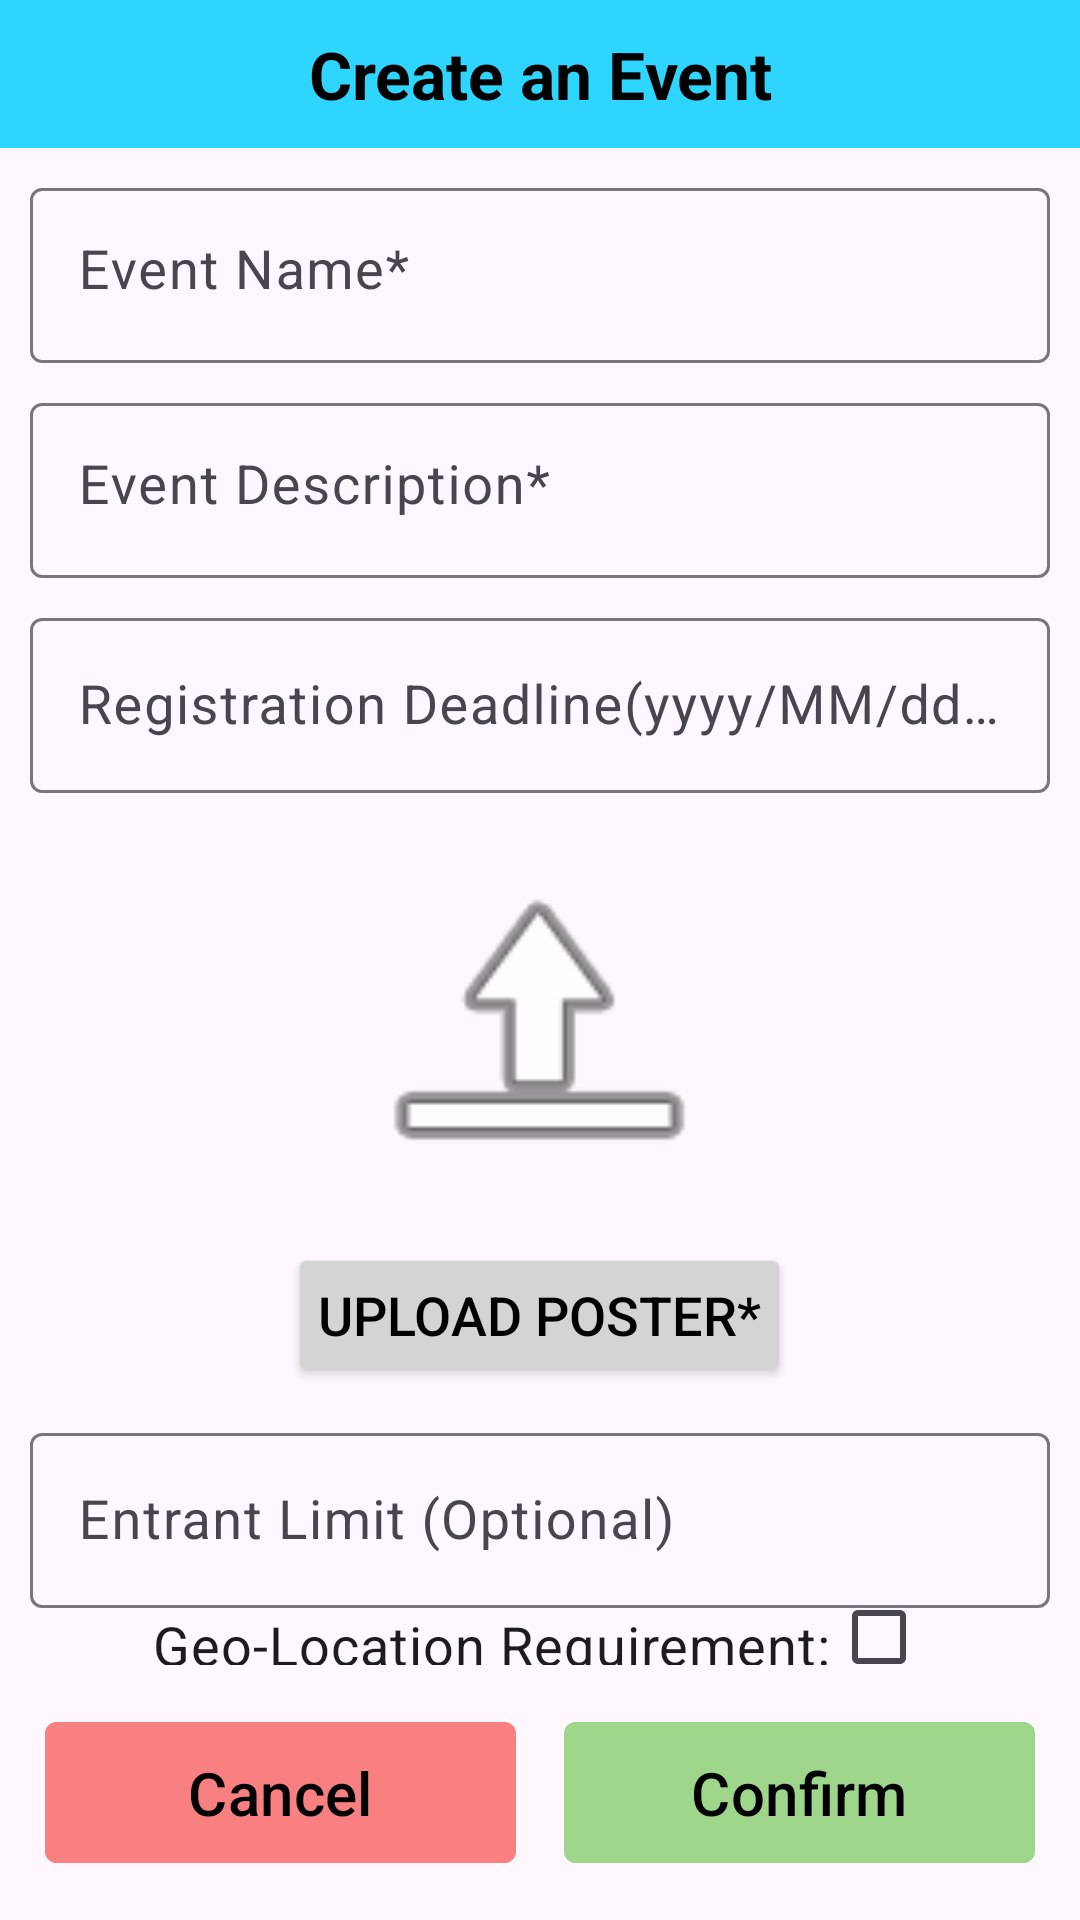

Here is an Android app screen rendered from its layout file. Give the layout XML and the strings, colors and styles it references.
<!-- AndroidManifest.xml: application theme Theme.SphinxEvents -->
<!-- res/layout/activity_create_event.xml -->
<?xml version="1.0" encoding="utf-8"?>
<LinearLayout xmlns:android="http://schemas.android.com/apk/res/android"
    android:layout_width="match_parent"
    android:layout_height="match_parent"
    xmlns:app="http://schemas.android.com/apk/res-auto"
    android:orientation="vertical"
    android:gravity="center_horizontal"
    android:id="@+id/main">

    <TextView
        android:id="@+id/create_event_header_text_view"
        android:layout_width="match_parent"
        android:layout_height="wrap_content"
        android:paddingVertical="10dp"
        android:text="@string/create_an_event"
        android:textAlignment="center"
        android:textSize="22sp"
        android:textStyle="bold"
        android:textColor="@color/black"
        android:background="@color/create_event_button_color" />

    <com.google.android.material.textfield.TextInputLayout
        android:id="@+id/event_name_input_layout"
        android:layout_width="match_parent"
        android:layout_height="wrap_content"
        android:layout_marginHorizontal="10dp"
        android:layout_marginTop="8dp">

        <com.google.android.material.textfield.TextInputEditText
            android:id="@+id/event_name_edit_text"
            android:layout_width="match_parent"
            android:layout_height="wrap_content"
            android:textSize="18sp"
            android:hint="Event Name*"
            android:textColor="@color/black"
            android:maxLines="3"
            android:inputType="textMultiLine"
            android:scrollHorizontally="false"
            android:gravity="top"
            android:overScrollMode="always"
            android:scrollbars="vertical"/>

    </com.google.android.material.textfield.TextInputLayout>


    <com.google.android.material.textfield.TextInputLayout
        android:id="@+id/event_description_input_layout"
        android:layout_width="match_parent"
        android:layout_height="wrap_content"
        android:layout_marginHorizontal="10dp"
        android:layout_marginTop="8dp">

        <com.google.android.material.textfield.TextInputEditText
            android:id="@+id/event_description_edit_text"
            android:layout_width="match_parent"
            android:layout_height="wrap_content"
            android:textSize="18sp"
            android:hint="Event Description*"
            android:textColor="@color/black"
            android:maxLines="3"
            android:inputType="textMultiLine"
            android:scrollHorizontally="false"
            android:gravity="top"
            android:overScrollMode="always"
            android:scrollbars="vertical"/>

    </com.google.android.material.textfield.TextInputLayout>


    <com.google.android.material.textfield.TextInputLayout
        android:id="@+id/registration_deadline_input_layout"
        android:layout_width="match_parent"
        android:layout_height="wrap_content"
        android:layout_marginHorizontal="10dp"
        android:layout_marginTop="8dp">

        <com.google.android.material.textfield.TextInputEditText
            android:id="@+id/registration_deadline_edit_text"
            android:layout_width="match_parent"
            android:layout_height="wrap_content"
            android:textSize="18sp"
            android:hint="@string/registration_deadline_yyyy_mm_dd"
            android:textColor="@color/black"
            android:maxLines="1"/>

    </com.google.android.material.textfield.TextInputLayout>

    <ImageView
        android:id="@+id/poster_img"
        android:layout_width="145dp"
        android:layout_height="125dp"
        android:layout_marginTop="15dp"
        android:layout_marginBottom="10dp"
        app:srcCompat="@android:drawable/ic_menu_upload" />

    <Button
        android:id="@+id/poster_upload_btn"
        android:layout_width="wrap_content"
        android:layout_height="wrap_content"
        android:backgroundTint="@color/change_pfp"
        android:padding="10dp"
        android:text="@string/upload_poster"
        android:textColor="@color/black"
        android:textSize="18sp"
        app:cornerRadius="4dp"
        android:layout_marginBottom="10dp"/>

    <com.google.android.material.textfield.TextInputLayout
        android:id="@+id/entrant_limit_input_layout"
        android:layout_width="match_parent"
        android:layout_height="wrap_content"
        android:layout_marginHorizontal="10dp">

        <com.google.android.material.textfield.TextInputEditText
            android:id="@+id/entrant_limit_edit_text"
            android:layout_width="match_parent"
            android:layout_height="wrap_content"
            android:textSize="18sp"
            android:hint="Entrant Limit (Optional)"
            android:textColor="@color/black"
            android:inputType="number"/>

    </com.google.android.material.textfield.TextInputLayout>

    <CheckBox
        android:id="@+id/geolocation_checkbox"
        android:layout_width="wrap_content"
        android:layout_height="0dp"
        android:layout_weight="1"
        android:layoutDirection="rtl"
        android:text="@string/geo_location_requirement"
        android:textSize="18sp"/>

    <LinearLayout
        android:id="@+id/buttons_layout"
        android:layout_width="match_parent"
        android:layout_height="wrap_content"
        android:gravity="center"
        android:orientation="horizontal"
        android:padding="15dp" >

        <com.google.android.material.button.MaterialButton
            android:id="@+id/cancel_btn"
            android:layout_width="0dp"
            android:layout_height="wrap_content"
            android:layout_marginEnd="16dp"
            android:layout_weight="1"
            android:backgroundTint="@color/facility_negative_button_color"
            android:padding="10dp"
            android:text="@string/Cancel"
            android:textColor="@color/black"
            android:textSize="20sp"
            app:cornerRadius="4dp" />

        <com.google.android.material.button.MaterialButton
            android:id="@+id/confirm_btn"
            android:layout_width="0dp"
            android:layout_height="wrap_content"
            android:layout_weight="1"
            android:backgroundTint="@color/facility_positive_button_color"
            android:padding="10dp"
            android:text="@string/Confirm"
            android:textColor="@color/black"
            android:textSize="20sp"
            app:cornerRadius="4dp" />

    </LinearLayout>

</LinearLayout>
<!-- resources referenced by this layout -->
<resources>
  <color name="black">#FF000000</color>
  <color name="change_pfp">#D4D4D4</color>
  <color name="create_event_button_color">#2ED5FF</color>
  <color name="facility_negative_button_color">#F88080</color>
  <color name="facility_positive_button_color">#9ED78C</color>
  <string name="Cancel">Cancel</string>
  <string name="Confirm">Confirm</string>
  <string name="create_an_event">Create an Event</string>
  <string name="geo_location_requirement">Geo-Location Requirement:</string>
  <string name="registration_deadline_yyyy_mm_dd">Registration Deadline(yyyy/MM/dd)*</string>
  <string name="upload_poster">Upload Poster*</string>
  <style name="Theme.SphinxEvents" parent="Base.Theme.SphinxEvents" />
  <style name="Base.Theme.SphinxEvents" parent="Theme.Material3.DayNight.NoActionBar">
          
          
      </style>
</resources>
